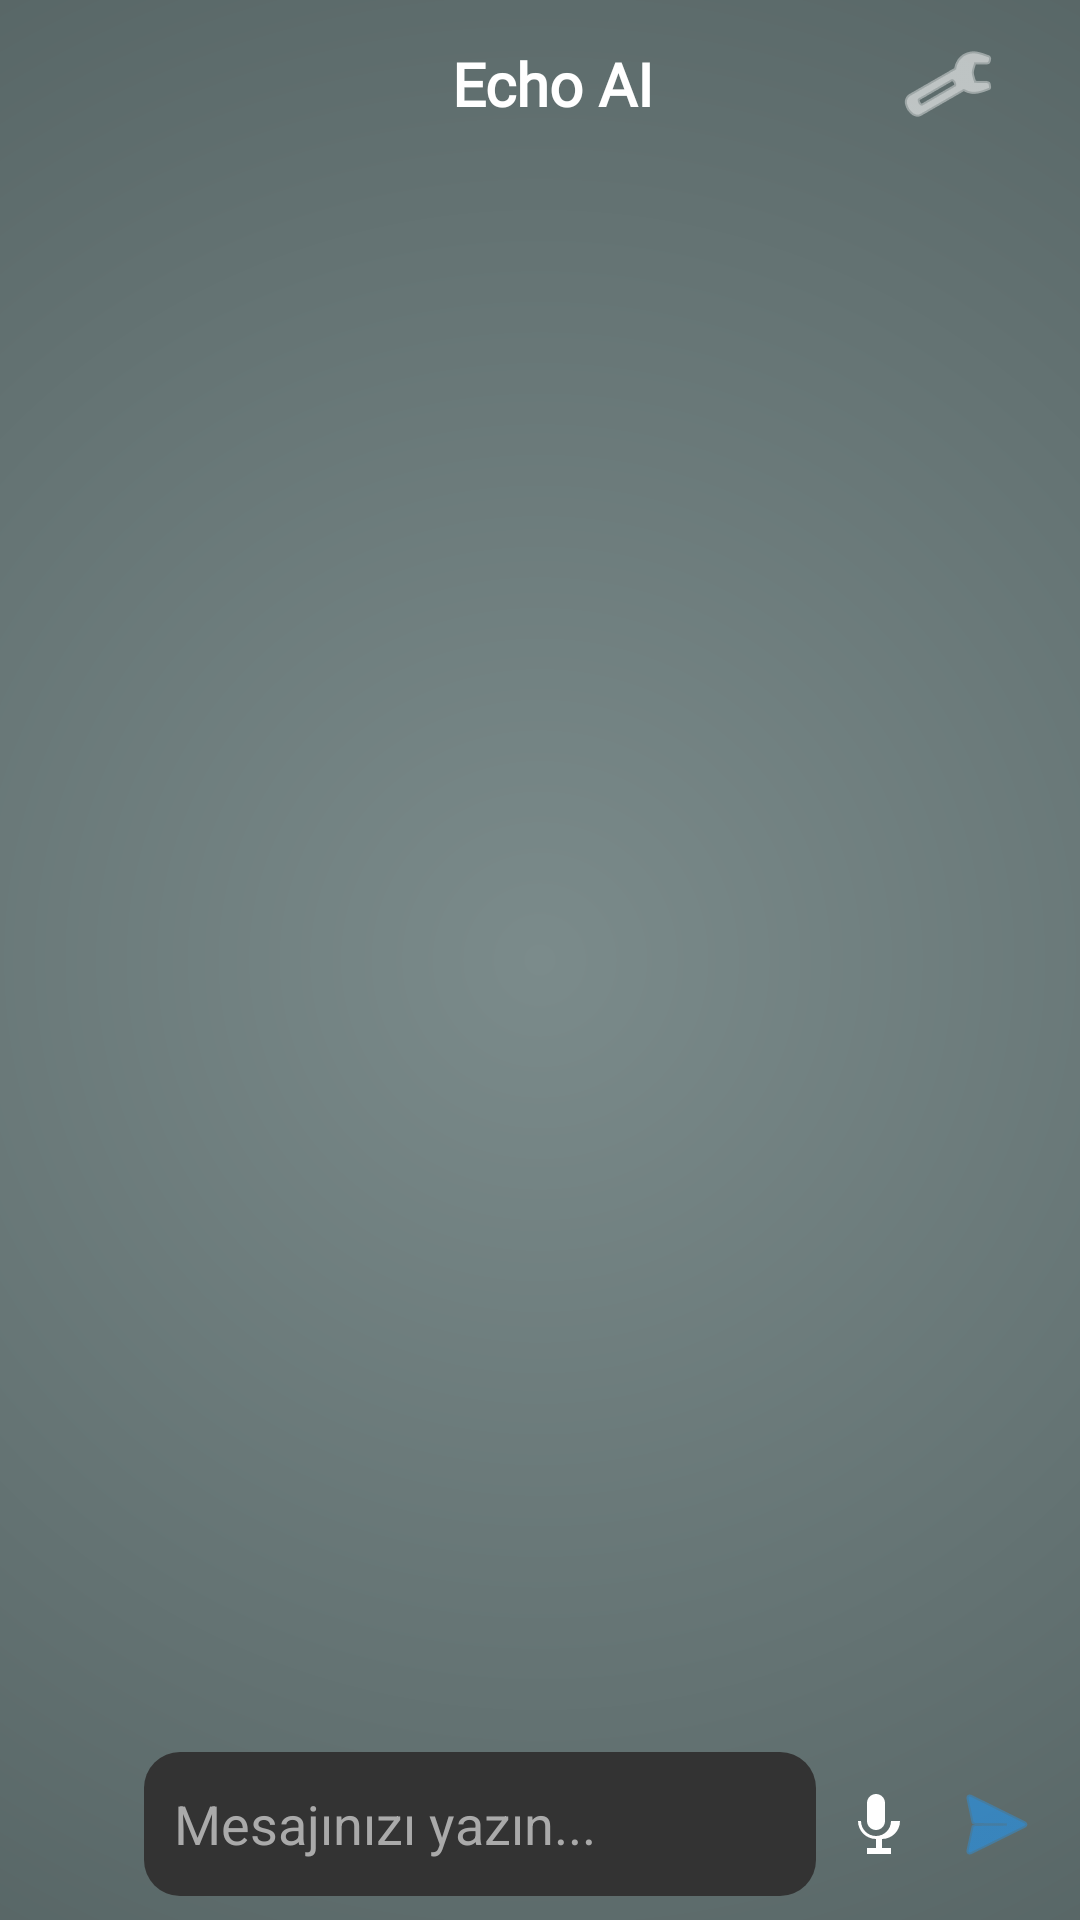

The Android layout XML behind this screen, and the referenced resources:
<!-- AndroidManifest.xml: application theme Theme.SonDeneme -->
<!-- res/layout/activity_main.xml -->
<androidx.drawerlayout.widget.DrawerLayout xmlns:android="http://schemas.android.com/apk/res/android"
    xmlns:app="http://schemas.android.com/apk/res-auto"
    android:id="@+id/drawer_layout"
    android:layout_width="match_parent"
    android:layout_height="match_parent">

    
    <LinearLayout
        android:layout_width="match_parent"
        android:layout_height="match_parent"
        android:orientation="vertical"
        android:background="@drawable/background_gradient">

        <androidx.appcompat.widget.Toolbar
            android:id="@+id/toolbar"
            android:layout_width="match_parent"
            android:layout_height="?attr/actionBarSize"
            android:background="@android:color/transparent"
            android:theme="@style/ThemeOverlay.AppCompat.Dark.ActionBar"
            android:paddingEnd="8dp">

            <RelativeLayout
                android:layout_width="match_parent"
                android:layout_height="match_parent">

                <TextView
                    android:id="@+id/toolbar_title"
                    android:layout_width="wrap_content"
                    android:layout_height="match_parent"
                    android:layout_centerInParent="true"
                    android:gravity="center"
                    android:text="Echo AI"
                    android:textColor="#FFFFFF"
                    android:textSize="20sp"
                    android:textStyle="bold"
                    android:fontFamily="@font/popins_bold" />

                <ImageButton
                    android:id="@+id/btn_settings"
                    android:layout_width="wrap_content"
                    android:layout_height="match_parent"
                    android:layout_alignParentEnd="true"
                    android:layout_marginEnd="8dp"
                    android:background="@android:color/transparent"
                    android:src="@android:drawable/ic_menu_preferences"
                    android:contentDescription="Ayarlar"
                    android:padding="12dp"
                    android:tint="#FFFFFF"/>
            </RelativeLayout>
        </androidx.appcompat.widget.Toolbar>

        <ScrollView
            android:id="@+id/scrollView"
            android:layout_width="match_parent"
            android:layout_height="0dp"
            android:layout_weight="1"
            android:padding="8dp">

            <LinearLayout
                android:id="@+id/chatLayout"
                android:layout_width="match_parent"
                android:layout_height="wrap_content"
                android:orientation="vertical" />
        </ScrollView>

        <LinearLayout
            android:layout_width="match_parent"
            android:layout_height="wrap_content"
            android:orientation="horizontal"
            android:gravity="center_vertical"
            android:padding="8dp">

            <ImageButton
                android:id="@+id/btnAdd"
                android:layout_width="40dp"
                android:layout_height="40dp"
                android:src="@drawable/ic_add"
                android:background="@android:color/transparent"
                android:contentDescription="Add"
                android:padding="6dp" />

            <EditText
                android:id="@+id/etUserInput"
                android:layout_width="0dp"
                android:layout_height="48dp"
                android:layout_weight="1"
                android:hint="Mesajınızı yazın..."
                android:inputType="text"
                android:padding="10dp"
                android:background="@drawable/et_background"
                android:textColor="#FFFFFF"
                android:textColorHint="#AAAAAA" />

            <ImageButton
                android:id="@+id/btnMic"
                android:layout_width="40dp"
                android:layout_height="40dp"
                android:src="@drawable/ic_mic"
                android:background="@android:color/transparent"
                android:contentDescription="Mic"
                android:padding="6dp" />

            <ImageButton
                android:id="@+id/btnSend"
                android:layout_width="40dp"
                android:layout_height="40dp"
                android:src="@android:drawable/ic_menu_send"
                android:background="?attr/selectableItemBackgroundBorderless"
                android:contentDescription="Gönder"
                android:padding="6dp"
                app:tint="#2196F3" />
        </LinearLayout>
    </LinearLayout>

    
    <FrameLayout
        android:id="@+id/chat_drawer_container"
        android:layout_width="280dp"
        android:layout_height="match_parent"
        android:layout_gravity="start" />
</androidx.drawerlayout.widget.DrawerLayout>
<!-- resources referenced by this layout -->
<resources>
  <!-- drawable background_gradient (drawable) -->
  <?xml version="1.0" encoding="utf-8"?>
  <shape xmlns:android="http://schemas.android.com/apk/res/android" android:shape="rectangle">
      <gradient
          android:type="radial"
          android:centerX="50%"
          android:centerY="50%"
          android:gradientRadius="500dp"
          android:startColor="#7B8B8B"
          android:endColor="#4C5A5A"
          android:useLevel="false" />
  </shape>
  <!-- drawable et_background (drawable) -->
  <shape xmlns:android="http://schemas.android.com/apk/res/android"
      android:shape="rectangle">
      <solid android:color="#333333" />
      <corners android:radius="12dp" />
      <padding android:left="12dp" android:top="8dp" android:right="12dp" android:bottom="8dp" />
  </shape>
  <!-- drawable ic_mic (drawable) -->
  <vector xmlns:android="http://schemas.android.com/apk/res/android"
      android:width="24dp"
      android:height="24dp"
      android:viewportWidth="24"
      android:viewportHeight="24">
      <path
          android:fillColor="#FFFFFF"
          android:pathData="M12,14c1.66,0 3,-1.34 3,-3V5c0,-1.66 -1.34,-3 -3,-3s-3,1.34 -3,3v6c0,1.66 1.34,3 3,3zm5,-3c0,2.76 -2.24,5 -5,5s-5,-2.24 -5,-5H6c0,3.31 2.69,6 6,6v3h-3v2h8v-2h-3v-3c3.31,0 6,-2.69 6,-6h-2z"/>
  </vector>
  <style name="Theme.SonDeneme" parent="Theme.AppCompat.DayNight.NoActionBar">
          
          <item name="colorPrimary">#2196F3</item>
          <item name="colorPrimaryDark">#1976D2</item>
          <item name="colorAccent">#03DAC5</item>
          <item name="android:textColor">#FFFFFF</item>
          <item name="android:windowBackground">@drawable/background_gradient</item>
          <item name="android:editTextBackground">?android:attr/editTextBackground</item>
      </style>
</resources>
